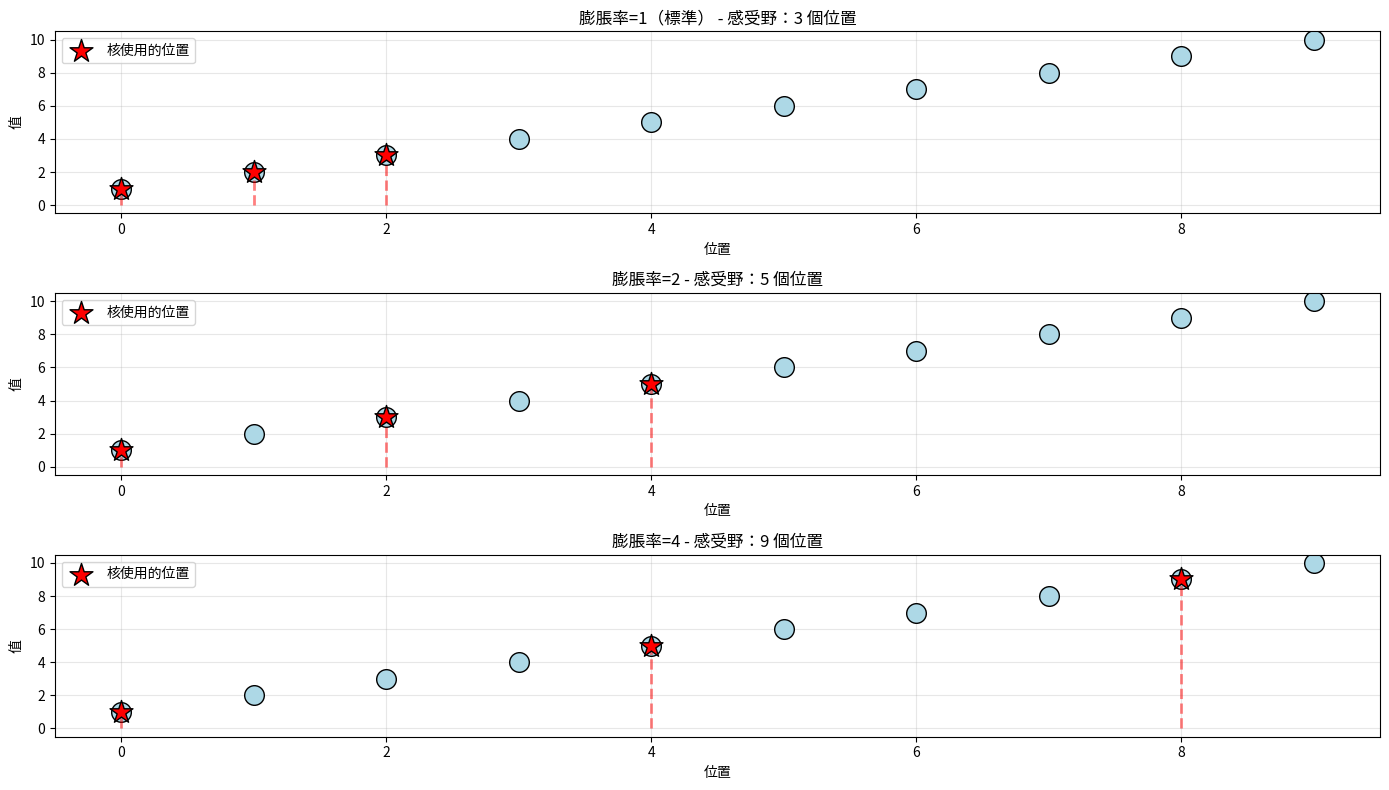
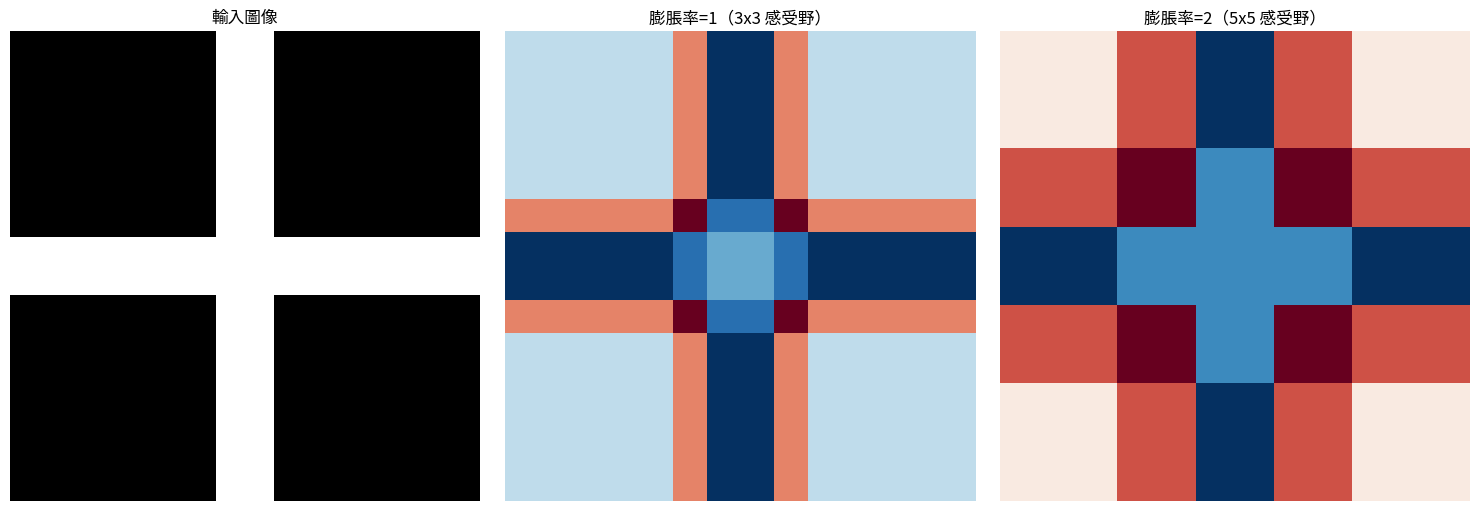

These charts were generated, in order, by the following Python code:
import numpy as np
import matplotlib.pyplot as plt

np.random.seed(42)

def dilated_conv1d(input_seq, kernel, dilation=1):
    """
    一維膨脹卷積
    
    dilation=1：標準卷積
    dilation=2：跳過每隔一個位置
    dilation=4：跳過 3 個位置
    """
    input_len = len(input_seq)
    kernel_len = len(kernel)
    
    # 帶膨脹的有效核大小
    effective_kernel_len = (kernel_len - 1) * dilation + 1
    output_len = input_len - effective_kernel_len + 1
    
    output = []
    for i in range(output_len):
        # 應用膨脹核
        result = 0
        for k in range(kernel_len):
            pos = i + k * dilation
            result += input_seq[pos] * kernel[k]
        output.append(result)
    
    return np.array(output)

# 測試
signal = np.array([1, 2, 3, 4, 5, 6, 7, 8, 9, 10])
kernel = np.array([1, 1, 1])

out_d1 = dilated_conv1d(signal, kernel, dilation=1)
out_d2 = dilated_conv1d(signal, kernel, dilation=2)
out_d4 = dilated_conv1d(signal, kernel, dilation=4)

print(f"輸入：{signal}")
print(f"核：{kernel}")
print(f"\n膨脹率=1（標準）：{out_d1}")
print(f"膨脹率=2：{out_d2}")
print(f"膨脹率=4：{out_d4}")
print(f"\n感受野隨膨脹率呈指數增長！")

# 視覺化膨脹如何影響感受野
fig, axes = plt.subplots(3, 1, figsize=(14, 8))

for ax, dilation, title in zip(axes, [1, 2, 4], 
                                ['膨脹率=1（標準）', '膨脹率=2', '膨脹率=4']):
    # 顯示使用了哪些位置
    positions = [0, dilation, 2*dilation]
    
    ax.scatter(range(10), signal, s=200, c='lightblue', edgecolors='black', zorder=2)
    ax.scatter(positions, signal[positions], s=300, c='red', edgecolors='black', 
              marker='*', zorder=3, label='核使用的位置')
    
    # 繪製連接
    for pos in positions:
        ax.plot([pos, pos], [0, signal[pos]], 'r--', alpha=0.5, linewidth=2)
    
    ax.set_title(f'{title} - 感受野：{1 + 2*dilation} 個位置')
    ax.set_xlabel('位置')
    ax.set_ylabel('值')
    ax.legend()
    ax.grid(True, alpha=0.3)
    ax.set_xlim(-0.5, 9.5)

plt.tight_layout()
plt.show()

def dilated_conv2d(input_img, kernel, dilation=1):
    """
    二維膨脹卷積
    """
    H, W = input_img.shape
    kH, kW = kernel.shape
    
    # 有效核大小
    eff_kH = (kH - 1) * dilation + 1
    eff_kW = (kW - 1) * dilation + 1
    
    out_H = H - eff_kH + 1
    out_W = W - eff_kW + 1
    
    output = np.zeros((out_H, out_W))
    
    for i in range(out_H):
        for j in range(out_W):
            result = 0
            for ki in range(kH):
                for kj in range(kW):
                    img_i = i + ki * dilation
                    img_j = j + kj * dilation
                    result += input_img[img_i, img_j] * kernel[ki, kj]
            output[i, j] = result
    
    return output

# 建立帶模式的測試圖像
img = np.zeros((16, 16))
img[7:9, :] = 1  # 水平線
img[:, 7:9] = 1  # 垂直線（十字）

# 3x3 邊緣檢測核
kernel = np.array([[-1, -1, -1],
                   [-1,  8, -1],
                   [-1, -1, -1]])

# 使用不同膨脹率應用
result_d1 = dilated_conv2d(img, kernel, dilation=1)
result_d2 = dilated_conv2d(img, kernel, dilation=2)

# 視覺化
fig, axes = plt.subplots(1, 3, figsize=(15, 5))

axes[0].imshow(img, cmap='gray')
axes[0].set_title('輸入圖像')
axes[0].axis('off')

axes[1].imshow(result_d1, cmap='RdBu')
axes[1].set_title('膨脹率=1（3x3 感受野）')
axes[1].axis('off')

axes[2].imshow(result_d2, cmap='RdBu')
axes[2].set_title('膨脹率=2（5x5 感受野）')
axes[2].axis('off')

plt.tight_layout()
plt.show()

print("更大的膨脹率 → 更大的感受野 → 捕捉更廣的上下文")

class MultiScaleContext:
    """堆疊遞增膨脹率的膨脹卷積"""
    def __init__(self, kernel_size=3):
        self.kernel_size = kernel_size
        
        # 為每個尺度建立核
        self.kernels = [
            np.random.randn(kernel_size, kernel_size) * 0.1
            for _ in range(4)
        ]
        
        # 膨脹率：1, 2, 4, 8
        self.dilations = [1, 2, 4, 8]
    
    def forward(self, input_img):
        """
        應用多尺度膨脹卷積
        """
        outputs = []
        
        current = input_img
        for kernel, dilation in zip(self.kernels, self.dilations):
            # 應用膨脹卷積
            out = dilated_conv2d(current, kernel, dilation)
            outputs.append(out)
            
            # 填充回原始大小（簡化版）
            pad_h = (input_img.shape[0] - out.shape[0]) // 2
            pad_w = (input_img.shape[1] - out.shape[1]) // 2
            current = np.pad(out, ((pad_h, pad_h), (pad_w, pad_w)), mode='constant')
            
            # 裁剪以匹配輸入大小
            current = current[:input_img.shape[0], :input_img.shape[1]]
        
        return outputs, current

# 測試多尺度
msc = MultiScaleContext(kernel_size=3)
scales, final = msc.forward(img)

print(f"每層的感受野：")
for i, d in enumerate(msc.dilations):
    rf = 1 + 2 * d * (len(msc.dilations) - 1)
    print(f"  層 {i+1}（膨脹率={d}）：{rf}x{rf}")